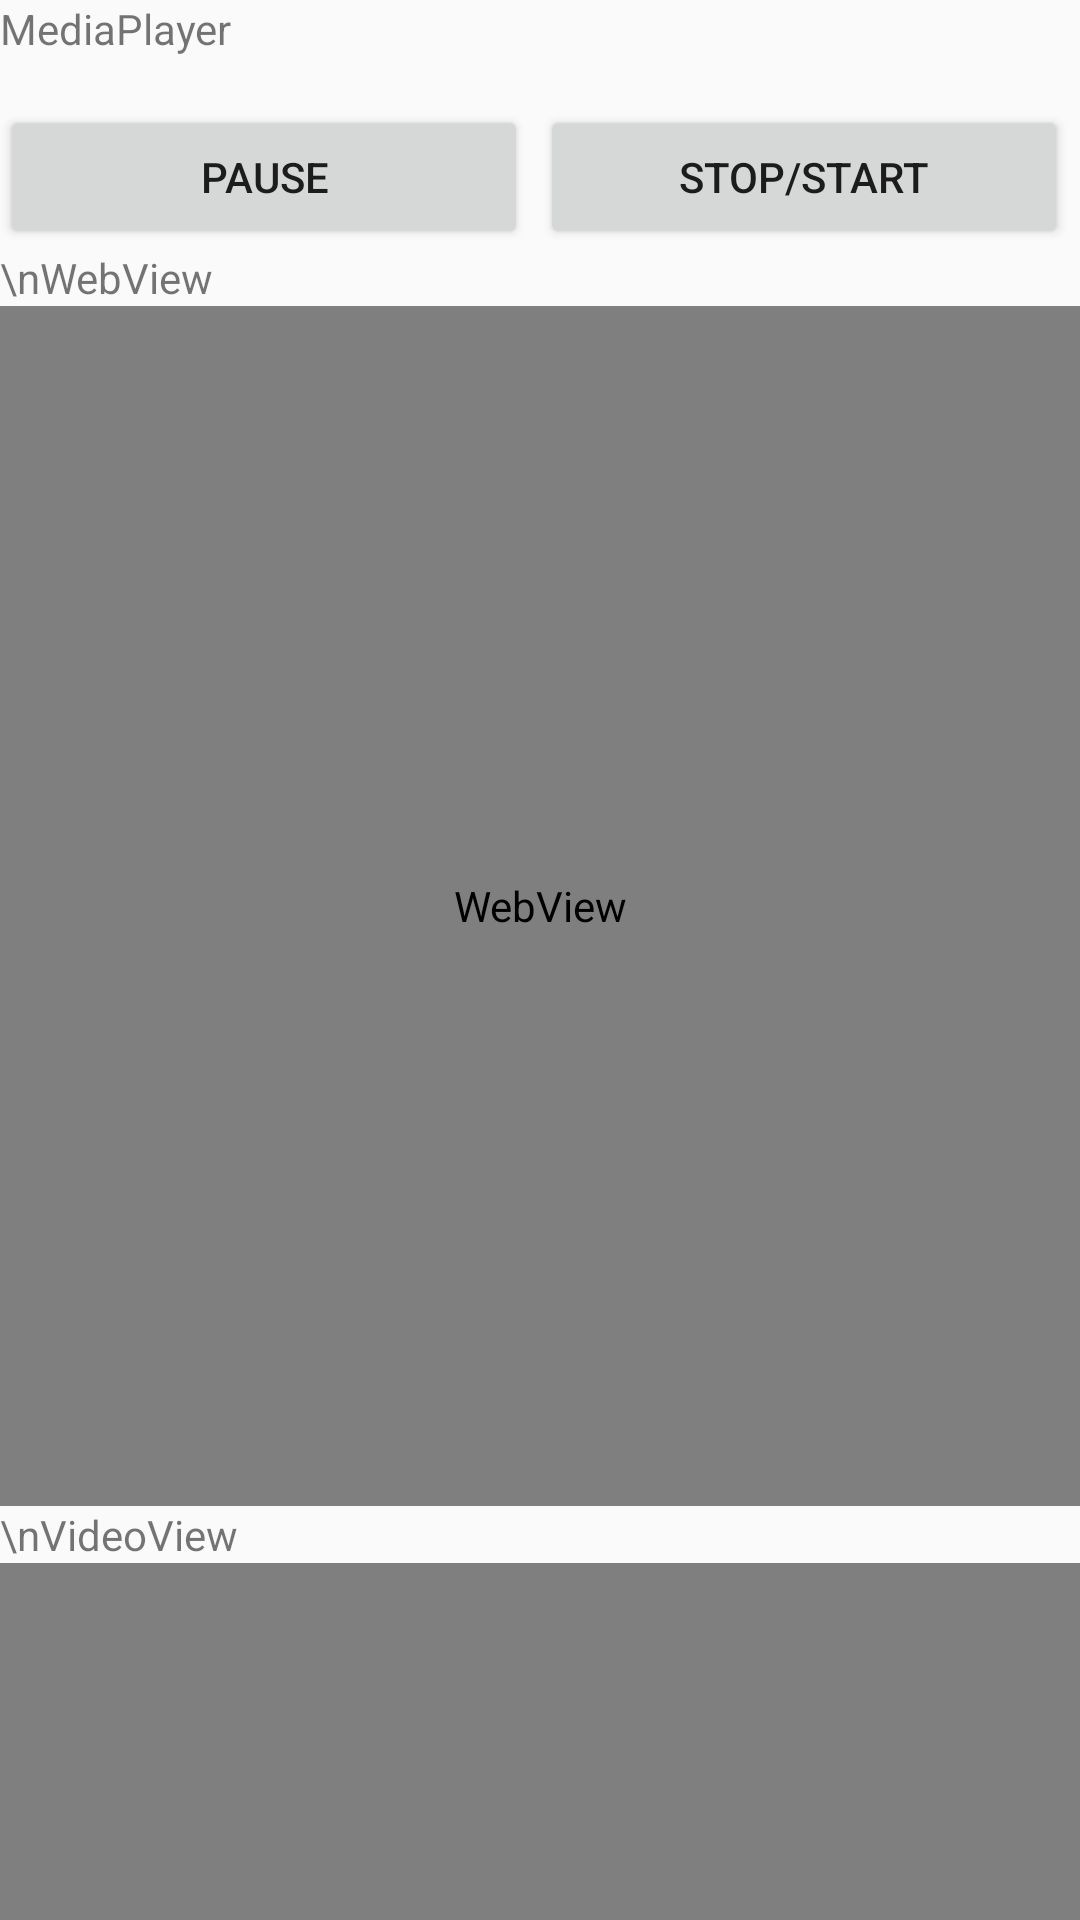

The Android layout XML behind this screen, and the referenced resources:
<!-- AndroidManifest.xml: application theme Theme.AppCompat -->
<!-- res/layout/mgsiii_pv.xml -->
<?xml version="1.0" encoding="utf-8"?>
<LinearLayout xmlns:android="http://schemas.android.com/apk/res/android"
    android:layout_width="match_parent"
    android:layout_height="match_parent"
    android:orientation="vertical">

    <TextView
        android:id="@+id/mainView"
        android:layout_width="fill_parent"
        android:layout_height="wrap_content"
        android:text="MediaPlayer" />

    <TableRow
        android:layout_width="fill_parent"
        android:layout_height="wrap_content"
        android:layout_marginTop="16dp"
        android:orientation="horizontal">

        <Button
            android:id="@+id/musicBtn1"
            android:layout_width="0dp"
            android:layout_height="wrap_content"
            android:layout_marginEnd="4dp"
            android:layout_weight="1"
            android:onClick="musicPause"
            android:text="Pause" />

        <Button
            android:id="@+id/musicBtn2"
            android:layout_width="0dp"
            android:layout_height="wrap_content"
            android:layout_marginEnd="4dp"
            android:layout_weight="1"
            android:onClick="musicStopStart"
            android:text="Stop/Start" />

    </TableRow>

    <TextView
        android:layout_width="fill_parent"
        android:layout_height="wrap_content"
        android:text="\nWebView" />

    <WebView
        android:id="@+id/webView"
        android:layout_width="match_parent"
        android:layout_height="400dp" />

    <TextView
        android:layout_width="fill_parent"
        android:layout_height="wrap_content"
        android:text="\nVideoView" />

    <VideoView
        android:id="@+id/videoView"
        android:layout_width="match_parent"
        android:layout_height="200dp" />


</LinearLayout>
<!-- resources referenced by this layout -->
<resources>
  <style name="Theme.AppCompat" parent="Theme.AppCompat.Light.DarkActionBar">
      </style>
</resources>
